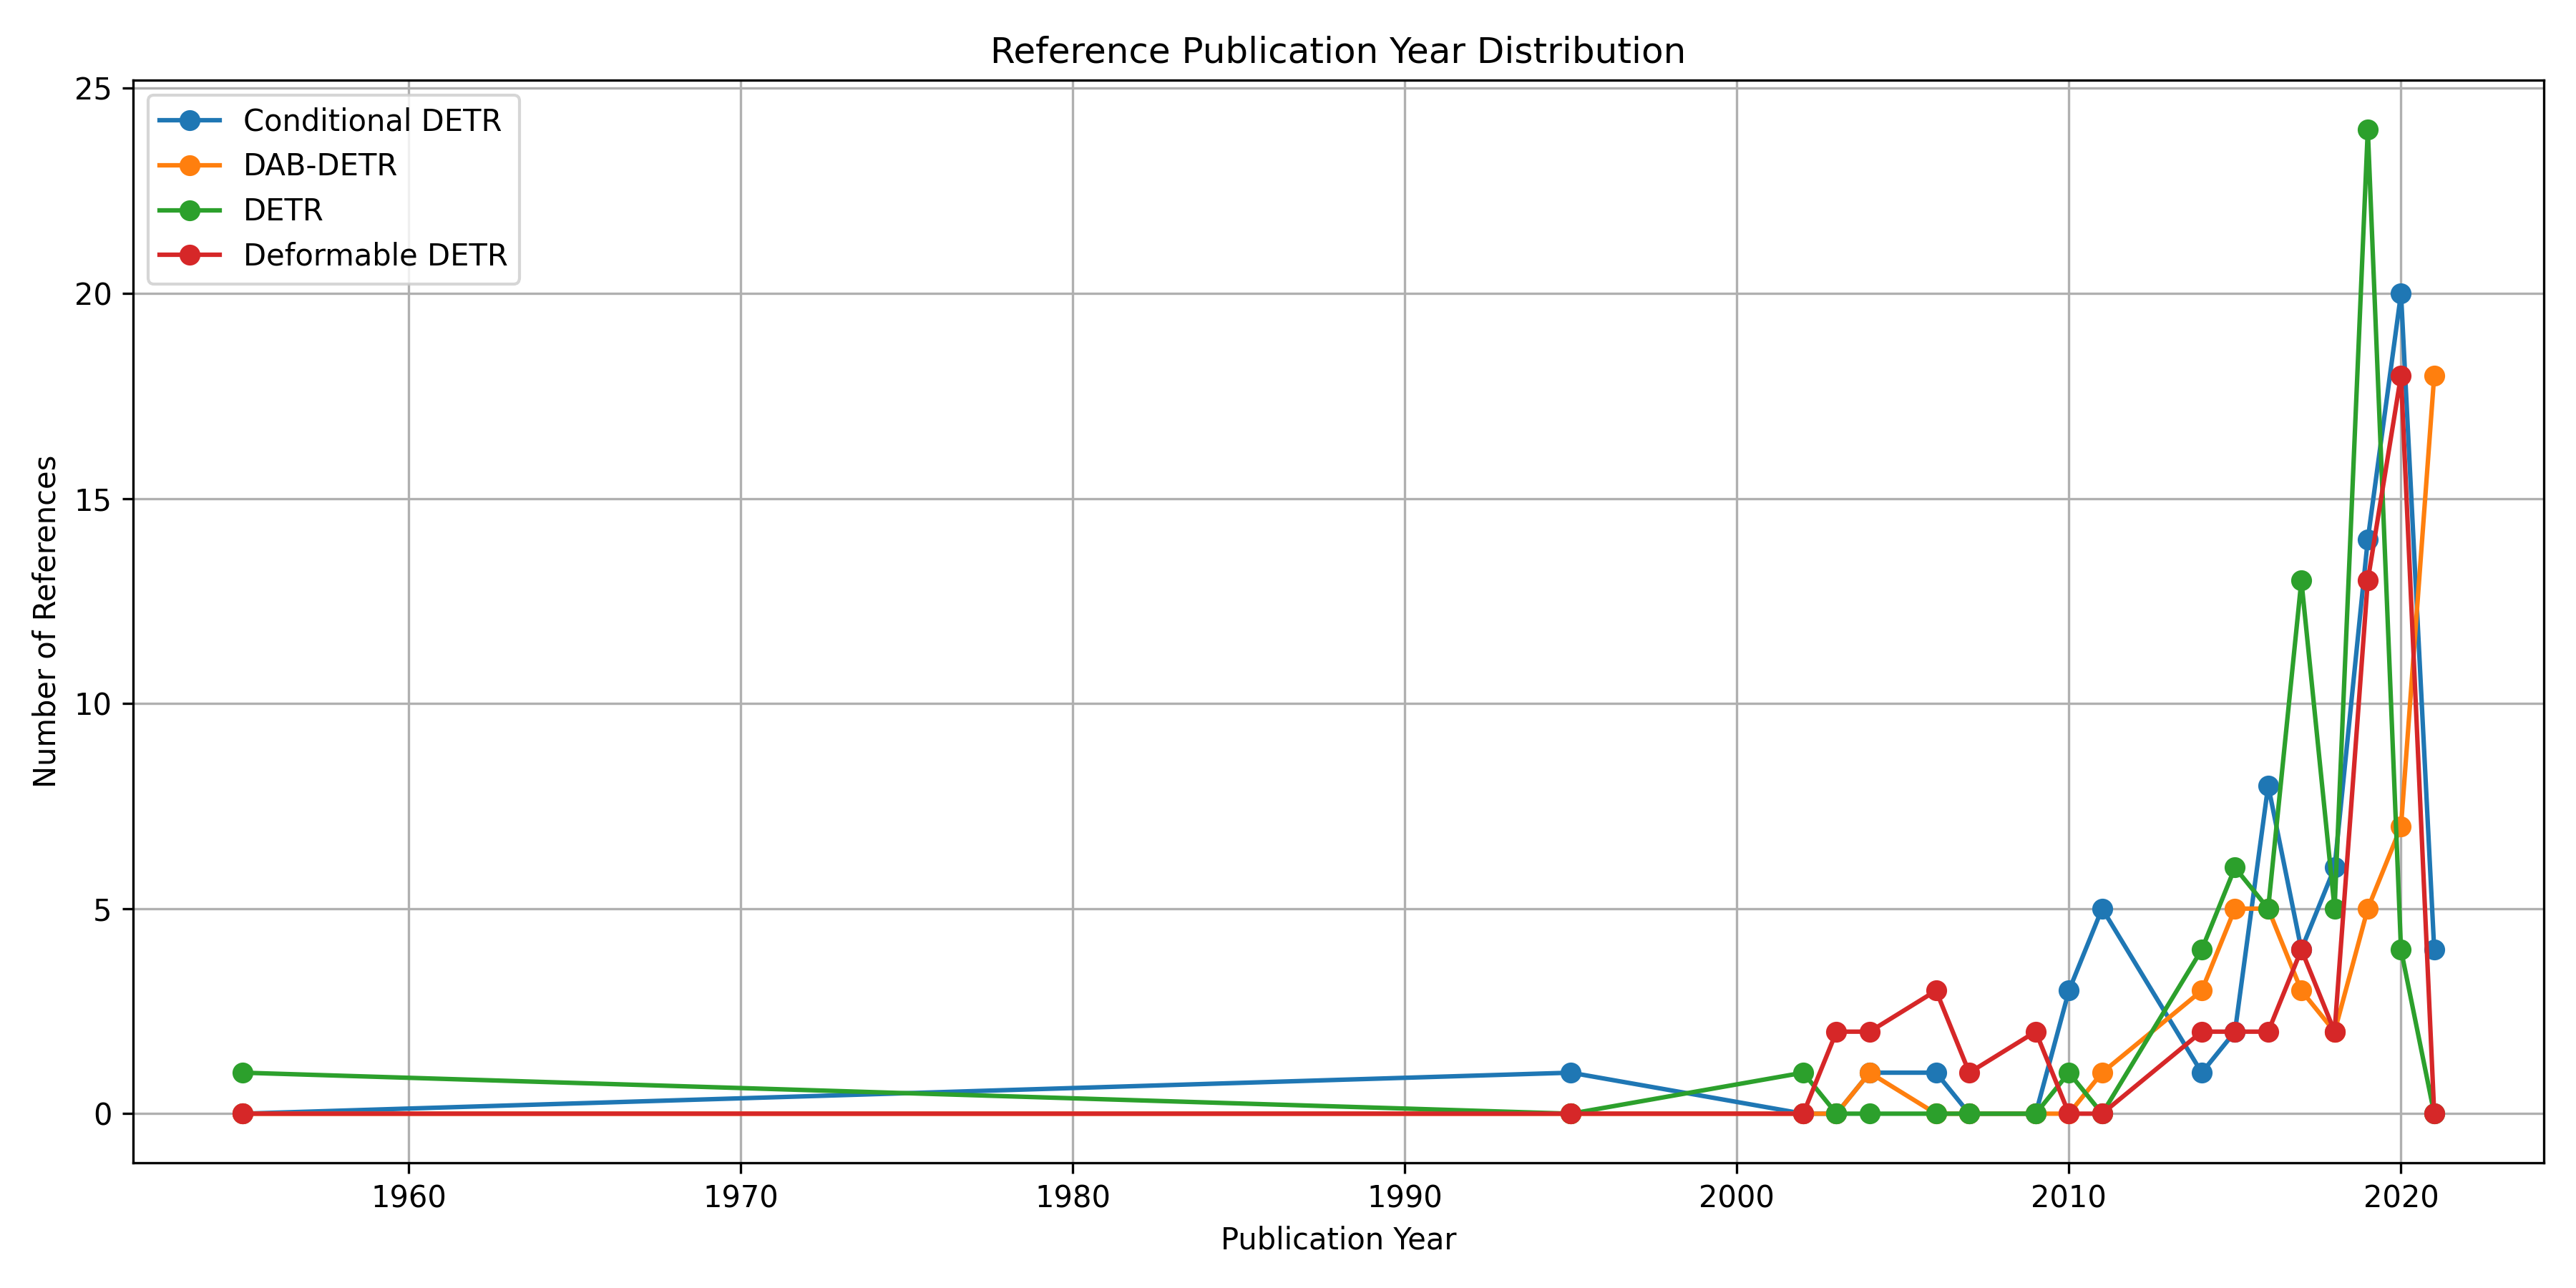

The table this chart was drawn from, first rows:
Year, Conditional DETR, DAB-DETR, DETR, Deformable DETR
1955, 0, 0, 1, 0
1995, 1, 0, 0, 0
2002, 0, 0, 1, 0
2003, 0, 0, 0, 2
2004, 1, 1, 0, 2
2006, 1, 0, 0, 3
2007, 0, 0, 0, 1
2009, 0, 0, 0, 2
2010, 3, 0, 1, 0
2011, 5, 1, 0, 0
2014, 1, 3, 4, 2
2015, 2, 5, 6, 2
2016, 8, 5, 5, 2
2017, 4, 3, 13, 4
2018, 6, 2, 5, 2
2019, 14, 5, 24, 13
2020, 20, 7, 4, 18
2021, 4, 18, 0, 0
